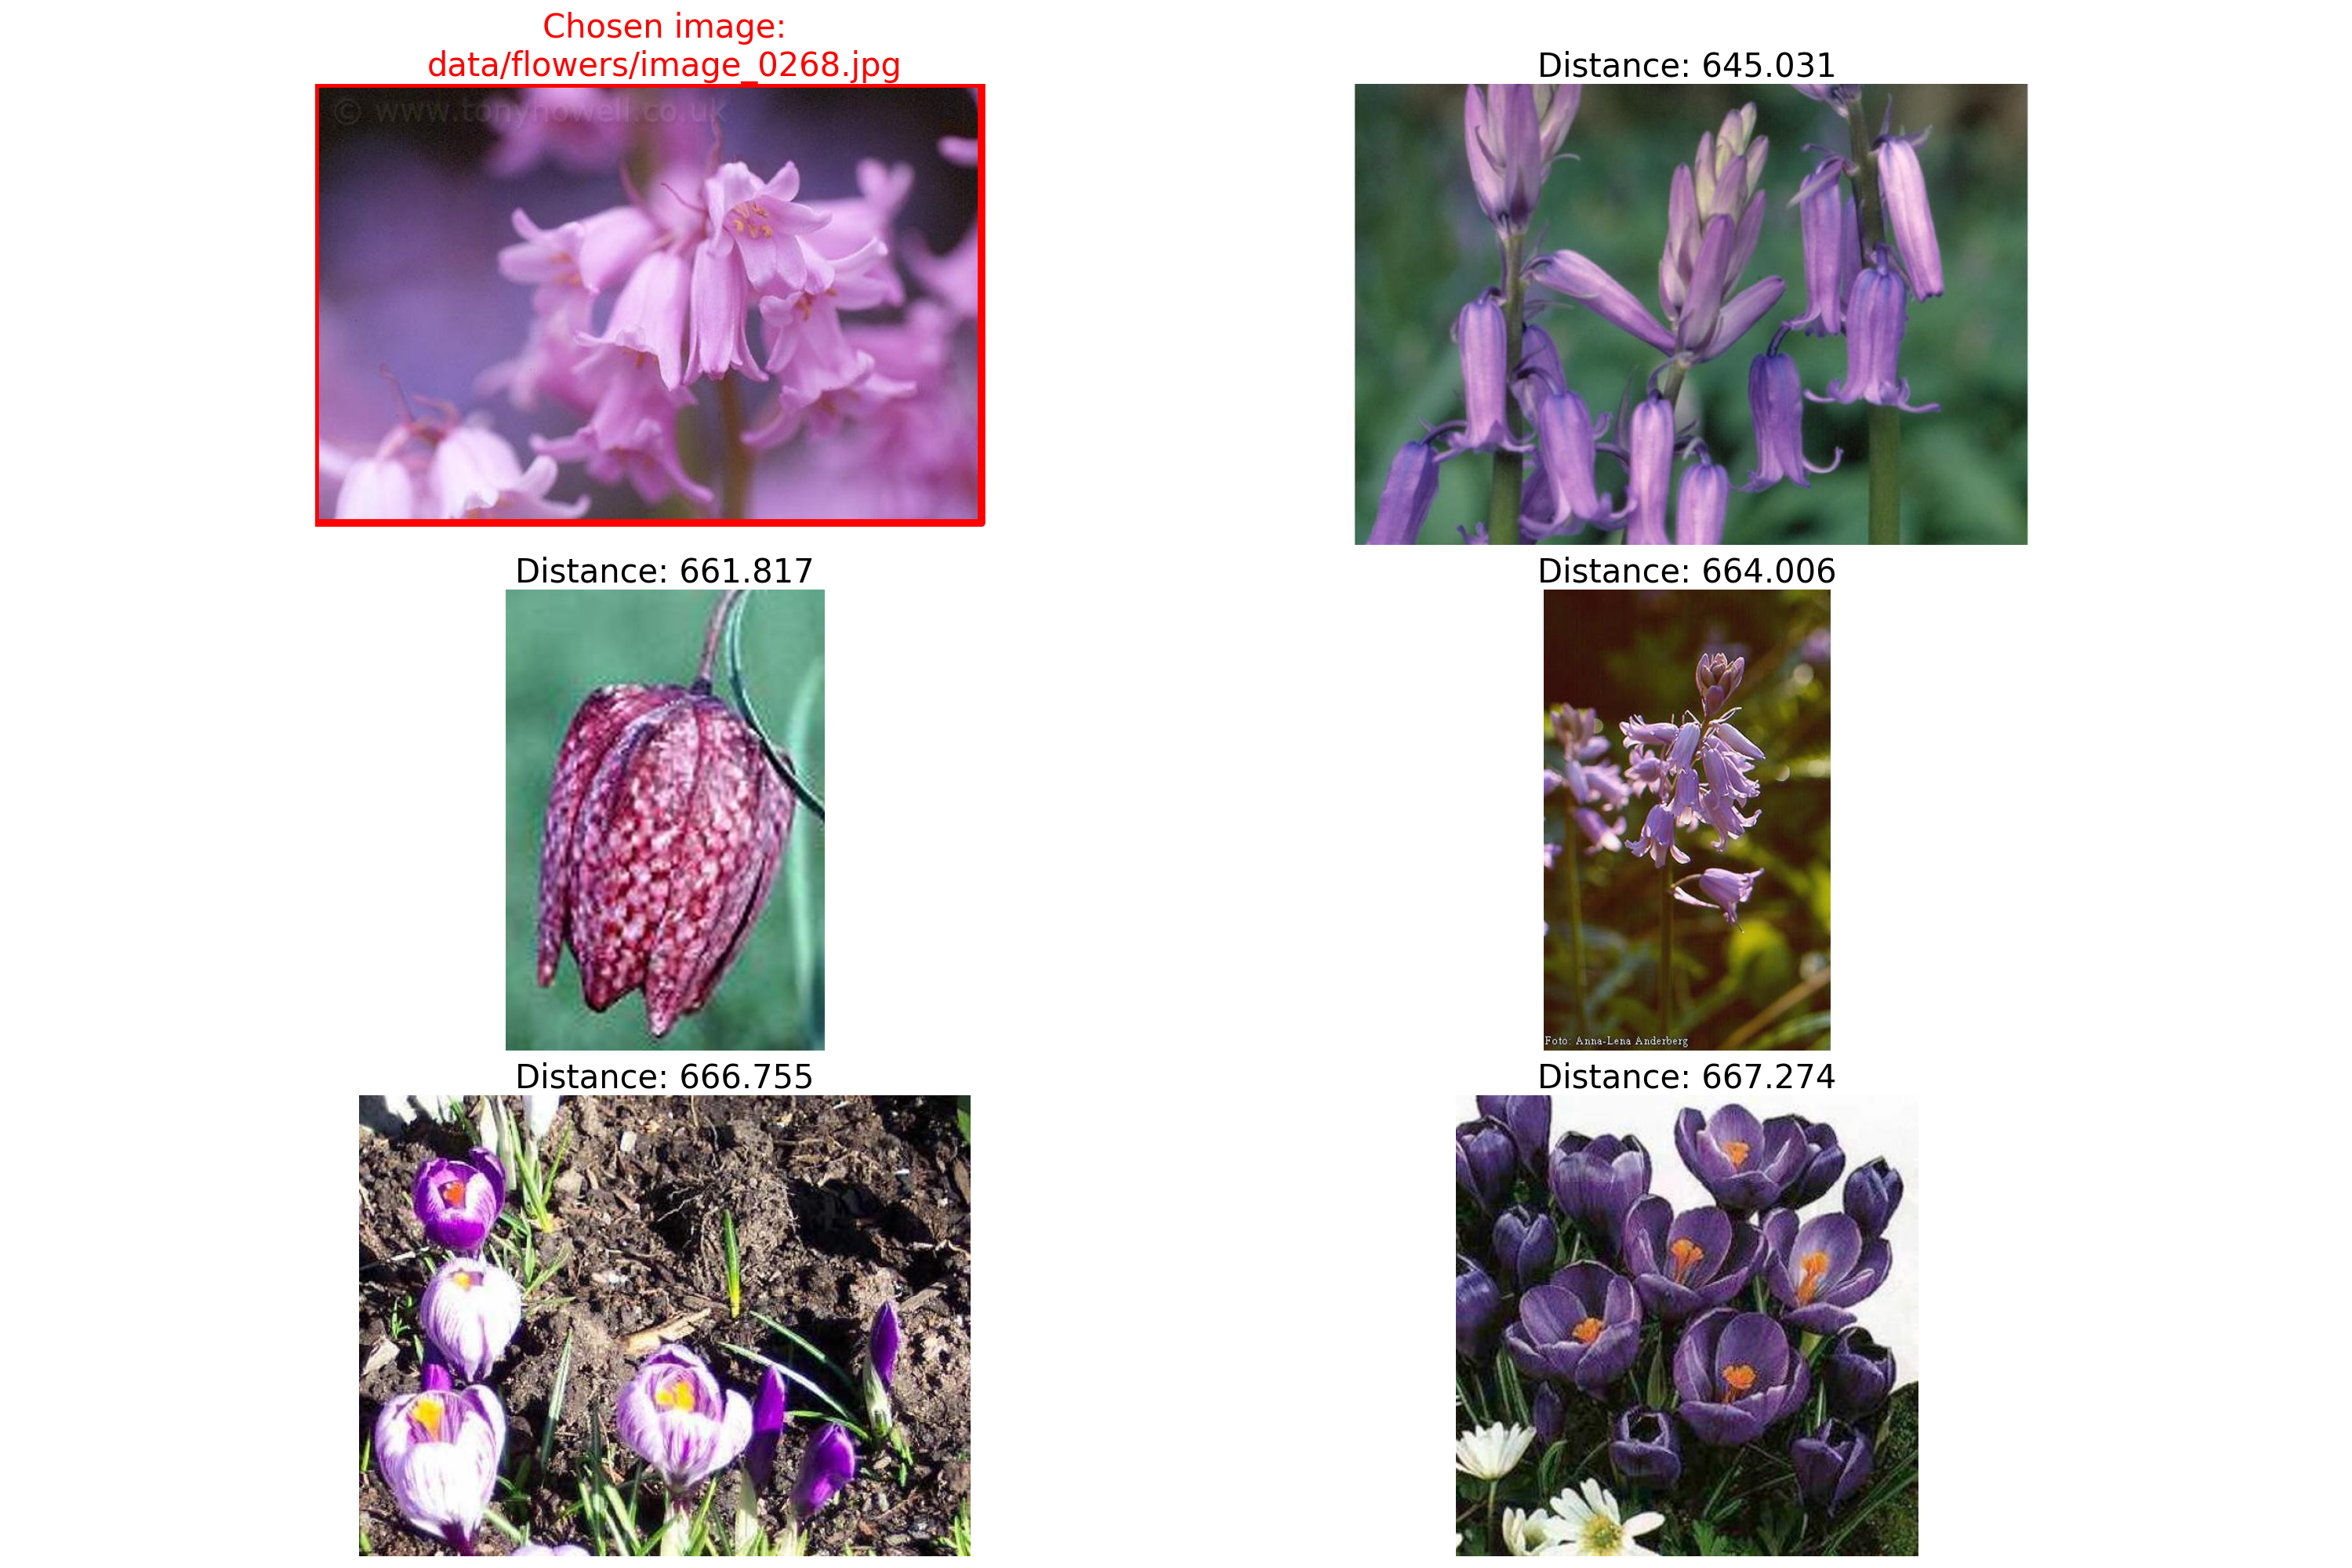

Values plotted in this chart, from the file beside it:
image, distance
data/flowers/image_0268.jpg, 0.0
data/flowers/image_0264.jpg, 645
data/flowers/image_0677.jpg, 661.8
data/flowers/image_0297.jpg, 664
data/flowers/image_0400.jpg, 666.8
data/flowers/image_0361.jpg, 667.3
